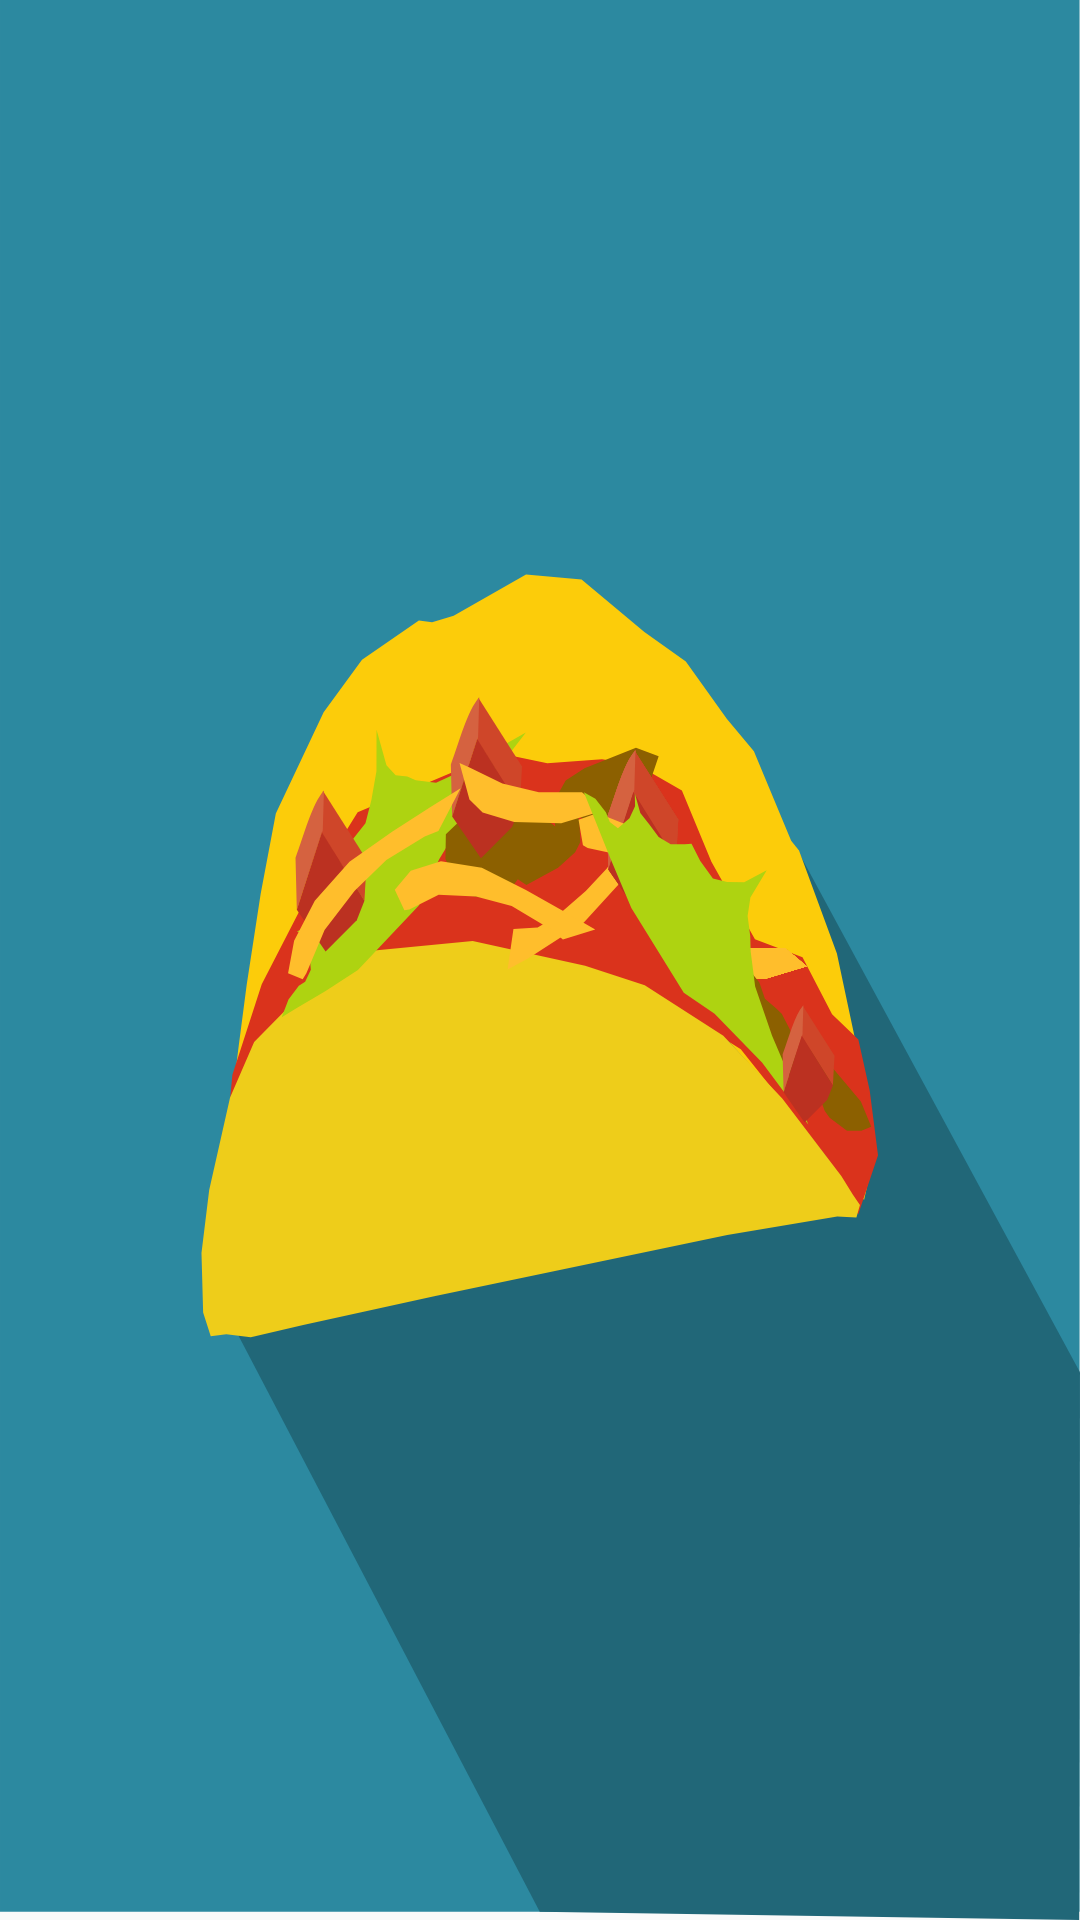

The Android layout XML behind this screen, and the referenced resources:
<!-- AndroidManifest.xml: activity theme AppTheme.Splash -->
<!-- res/layout/activity_splash.xml -->
<?xml version="1.0" encoding="utf-8"?>
<RelativeLayout xmlns:android="http://schemas.android.com/apk/res/android"
    xmlns:app="http://schemas.android.com/apk/res-auto"
    xmlns:tools="http://schemas.android.com/tools"
    android:layout_width="match_parent"
    android:layout_height="match_parent"
    tools:context=".SplashActivity">

    <ImageView
        android:layout_width="match_parent"
        android:layout_height="match_parent"
        android:layout_centerInParent="true"
        android:src="@drawable/splash"
        android:scaleType="fitXY"
        android:id="@+id/sp.id"/>

</RelativeLayout>
<!-- resources referenced by this layout -->
<resources>
  <!-- drawable splash: vector/xml drawable (drawable, 11394 chars, omitted) -->
  <style name="AppTheme.Splash" parent="Theme.AppCompat.DayNight.NoActionBar">
          <item name="colorPrimary">@color/colorPrimary</item>
          <item name="colorPrimaryDark">@color/colorPrimaryDark</item>
          <item name="colorAccent">@color/colorAccent</item>
      </style>
  <color name="colorPrimary">#3F51B5</color>
  <color name="colorPrimaryDark">#303F9F</color>
  <color name="colorAccent">#C0CCDA</color>
</resources>
